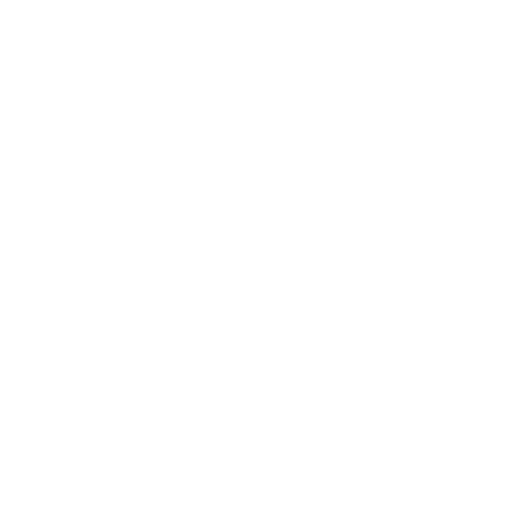
t = 0.00 s
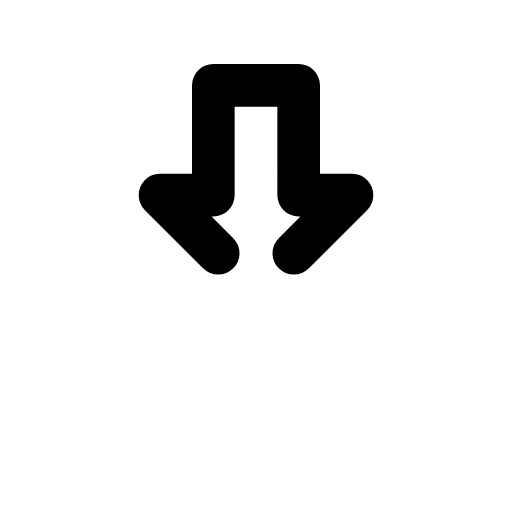
t = 0.30 s
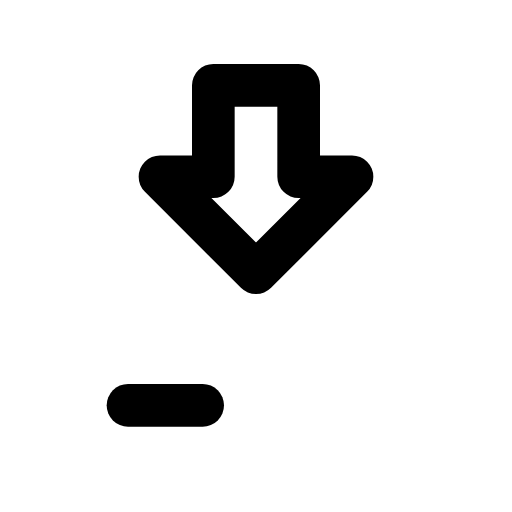
t = 0.60 s
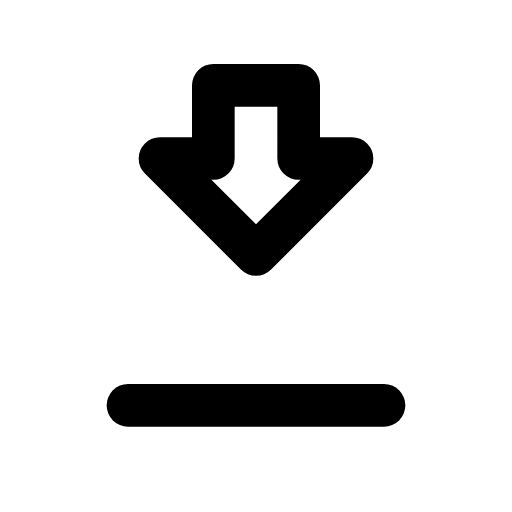
t = 0.90 s
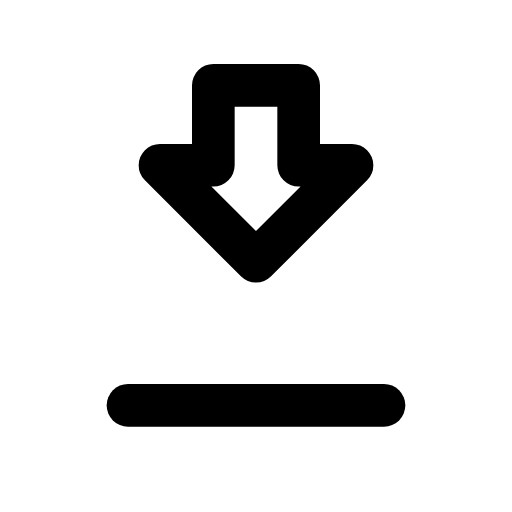
t = 1.16 s
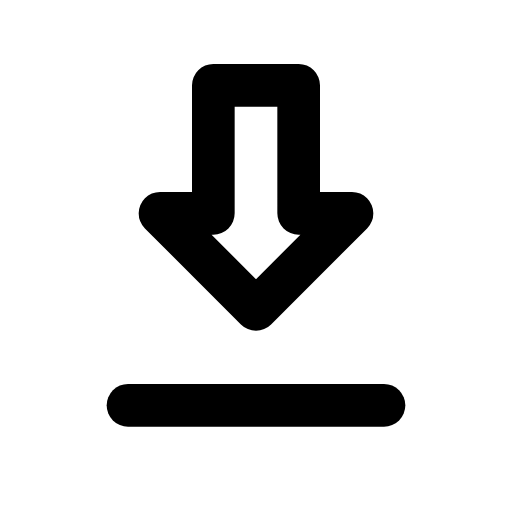
t = 1.50 s

The animated SVG that drew these frames (rendered in a browser with its animation timeline set to each time). Animation: 3 SMIL elements (animate=3); one cycle of 1.50 s, repeats indefinitely.

<svg xmlns="http://www.w3.org/2000/svg" width="24" height="24" viewBox="0 0 24 24">
	<g fill="none" stroke="currentColor" stroke-width="2" stroke-linecap="round" stroke-linejoin="round">
		<path d="M6 19h12" stroke-dasharray="14" stroke-dashoffset="14">
			<animate attributeName="stroke-dashoffset" values="14;0" begin="0.5s" dur="0.4s" fill="freeze" />
		</path>
		<path d="M12 4 h2 v6 h2.5 L12 14.5M12 4 h-2 v6 h-2.5 L12 14.5" stroke-dasharray="18" stroke-dashoffset="18">
			<animate attributeName="stroke-dashoffset" values="18;0" dur="0.4s" fill="freeze" />
			<animate attributeName="d" values="M12 4 h2 v6 h2.5 L12 14.5M12 4 h-2 v6 h-2.5 L12 14.5;M12 4 h2 v3 h2.5 L12 11.5M12 4 h-2 v3 h-2.5 L12 11.5;M12 4 h2 v6 h2.5 L12 14.5M12 4 h-2 v6 h-2.5 L12 14.5" keyTimes="0;0.7;1" calcMode="linear" dur="1.5s" repeatCount="indefinite" />
		</path>
	</g>
</svg>
